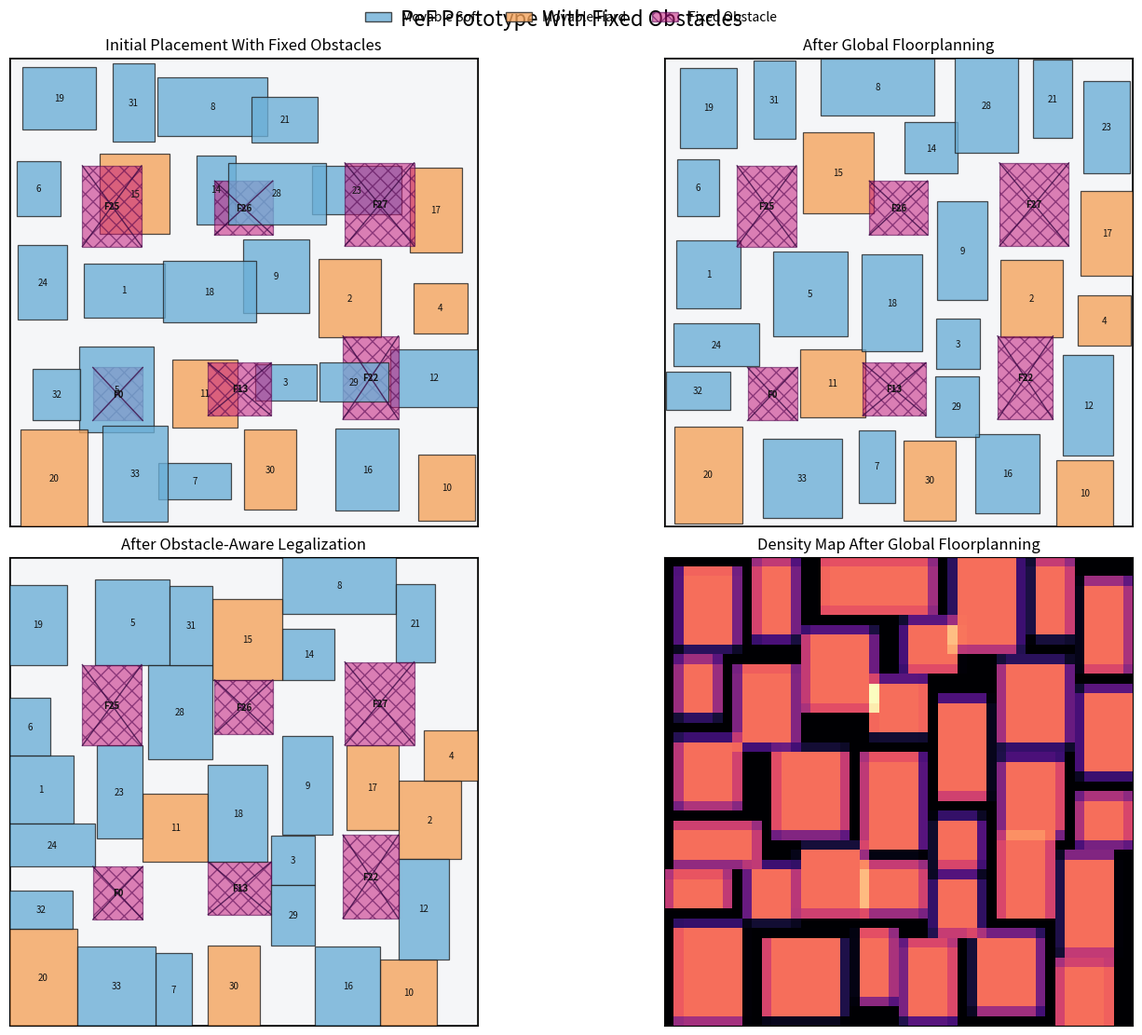
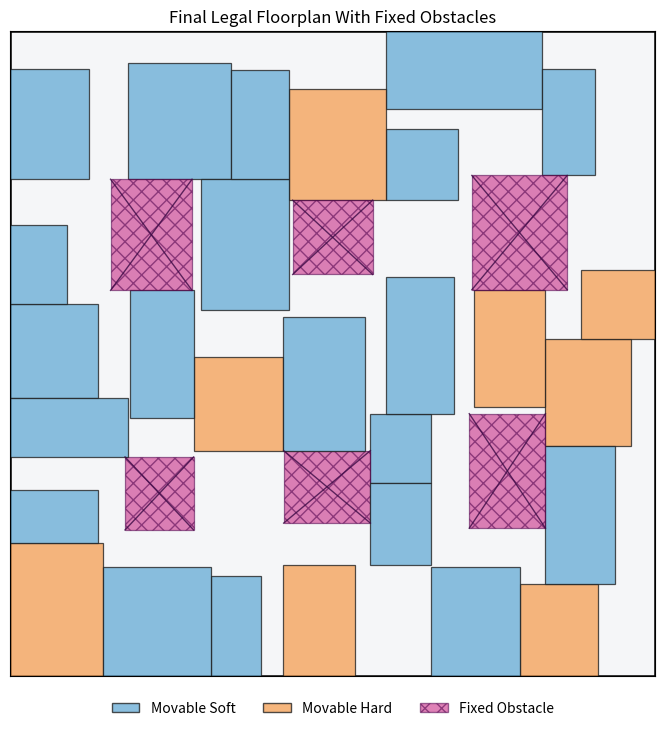

Write the Python code that produced these figures, in order.
from __future__ import annotations

import argparse
import json
from dataclasses import dataclass
from pathlib import Path
from typing import Iterable

import matplotlib.pyplot as plt
import numpy as np
from matplotlib.lines import Line2D
from matplotlib.patches import Rectangle


@dataclass
class FloorplanInstanceObstacle:
    outline_w: float
    outline_h: float
    areas: np.ndarray
    soft_mask: np.ndarray
    fixed_mask: np.ndarray
    ar_low: np.ndarray
    ar_high: np.ndarray
    widths: np.ndarray
    heights: np.ndarray
    x: np.ndarray
    y: np.ndarray
    fixed_x: np.ndarray
    fixed_y: np.ndarray
    nets: list[list[int]]


def rect_bounds(cx: float, cy: float, w: float, h: float) -> tuple[float, float, float, float]:
    return cx - w / 2.0, cy - h / 2.0, cx + w / 2.0, cy + h / 2.0


def clamp_positions(
    x: np.ndarray,
    y: np.ndarray,
    w: np.ndarray,
    h: np.ndarray,
    outline_w: float,
    outline_h: float,
    fixed_mask: np.ndarray | None = None,
    fixed_x: np.ndarray | None = None,
    fixed_y: np.ndarray | None = None,
) -> None:
    x[:] = np.clip(x, w / 2.0, outline_w - w / 2.0)
    y[:] = np.clip(y, h / 2.0, outline_h - h / 2.0)
    if fixed_mask is not None and fixed_x is not None and fixed_y is not None:
        x[fixed_mask] = fixed_x[fixed_mask]
        y[fixed_mask] = fixed_y[fixed_mask]


def total_overlap_area(x: np.ndarray, y: np.ndarray, w: np.ndarray, h: np.ndarray) -> float:
    total = 0.0
    n = len(x)
    for i in range(n):
        left_i, bottom_i, right_i, top_i = rect_bounds(x[i], y[i], w[i], h[i])
        for j in range(i + 1, n):
            left_j, bottom_j, right_j, top_j = rect_bounds(x[j], y[j], w[j], h[j])
            overlap_x = max(0.0, min(right_i, right_j) - max(left_i, left_j))
            overlap_y = max(0.0, min(top_i, top_j) - max(bottom_i, bottom_j))
            total += overlap_x * overlap_y
    return float(total)


def hpwl(x: np.ndarray, y: np.ndarray, nets: list[list[int]]) -> float:
    total = 0.0
    for net in nets:
        xs = x[net]
        ys = y[net]
        total += (xs.max() - xs.min()) + (ys.max() - ys.min())
    return float(total)


def lse_wirelength_and_grad(x: np.ndarray, y: np.ndarray, nets: list[list[int]], alpha: float) -> tuple[float, np.ndarray, np.ndarray]:
    grad_x = np.zeros_like(x)
    grad_y = np.zeros_like(y)
    total = 0.0

    for net in nets:
        xs = x[net]
        ys = y[net]

        exp_px = np.exp((xs - xs.max()) / alpha)
        exp_nx = np.exp((-xs - (-xs).max()) / alpha)
        exp_py = np.exp((ys - ys.max()) / alpha)
        exp_ny = np.exp((-ys - (-ys).max()) / alpha)

        sum_px = exp_px.sum()
        sum_nx = exp_nx.sum()
        sum_py = exp_py.sum()
        sum_ny = exp_ny.sum()

        total += (
            xs.max()
            + alpha * np.log(sum_px)
            + (-xs).max()
            + alpha * np.log(sum_nx)
            + ys.max()
            + alpha * np.log(sum_py)
            + (-ys).max()
            + alpha * np.log(sum_ny)
        )

        grad_x[net] += exp_px / sum_px - exp_nx / sum_nx
        grad_y[net] += exp_py / sum_py - exp_ny / sum_ny

    return float(total), grad_x, grad_y


def rasterize_density(
    x: np.ndarray,
    y: np.ndarray,
    w: np.ndarray,
    h: np.ndarray,
    outline_w: float,
    outline_h: float,
    grid_size: int,
) -> np.ndarray:
    density = np.zeros((grid_size, grid_size), dtype=float)
    bin_w = outline_w / grid_size
    bin_h = outline_h / grid_size
    bin_area = bin_w * bin_h

    for i in range(len(x)):
        left, bottom, right, top = rect_bounds(x[i], y[i], w[i], h[i])
        ix0 = max(int(np.floor(left / bin_w)), 0)
        ix1 = min(int(np.ceil(right / bin_w)), grid_size)
        iy0 = max(int(np.floor(bottom / bin_h)), 0)
        iy1 = min(int(np.ceil(top / bin_h)), grid_size)

        for ix in range(ix0, ix1):
            bin_left = ix * bin_w
            bin_right = bin_left + bin_w
            overlap_x = max(0.0, min(right, bin_right) - max(left, bin_left))
            if overlap_x <= 0.0:
                continue
            for iy in range(iy0, iy1):
                bin_bottom = iy * bin_h
                bin_top = bin_bottom + bin_h
                overlap_y = max(0.0, min(top, bin_top) - max(bottom, bin_bottom))
                if overlap_y <= 0.0:
                    continue
                density[iy, ix] += (overlap_x * overlap_y) / bin_area

    return density


def solve_poisson_fft(density: np.ndarray) -> np.ndarray:
    rho = density - density.mean()
    rho_hat = np.fft.fft2(rho)
    nrows, ncols = density.shape

    ky = 2.0 * np.pi * np.fft.fftfreq(nrows)
    kx = 2.0 * np.pi * np.fft.fftfreq(ncols)
    lap = (2.0 * np.cos(ky)[:, None] - 2.0) + (2.0 * np.cos(kx)[None, :] - 2.0)

    psi_hat = np.zeros_like(rho_hat, dtype=complex)
    mask = lap != 0.0
    psi_hat[mask] = -rho_hat[mask] / lap[mask]
    psi = np.fft.ifft2(psi_hat).real
    psi -= psi.mean()
    return psi


def electric_field_from_potential(potential: np.ndarray, outline_w: float, outline_h: float) -> tuple[np.ndarray, np.ndarray]:
    grid_size = potential.shape[0]
    bin_w = outline_w / grid_size
    bin_h = outline_h / grid_size
    dpsi_dy, dpsi_dx = np.gradient(potential, bin_h, bin_w)
    ex = -dpsi_dx
    ey = -dpsi_dy
    return ex, ey


def bilinear_sample(grid: np.ndarray, xs: np.ndarray, ys: np.ndarray, outline_w: float, outline_h: float) -> np.ndarray:
    grid_h, grid_w = grid.shape
    px = np.clip(xs / outline_w * (grid_w - 1), 0.0, grid_w - 1.0)
    py = np.clip(ys / outline_h * (grid_h - 1), 0.0, grid_h - 1.0)

    x0 = np.floor(px).astype(int)
    y0 = np.floor(py).astype(int)
    x1 = np.clip(x0 + 1, 0, grid_w - 1)
    y1 = np.clip(y0 + 1, 0, grid_h - 1)

    tx = px - x0
    ty = py - y0

    v00 = grid[y0, x0]
    v01 = grid[y0, x1]
    v10 = grid[y1, x0]
    v11 = grid[y1, x1]

    top = (1.0 - tx) * v00 + tx * v01
    bottom = (1.0 - tx) * v10 + tx * v11
    return (1.0 - ty) * top + ty * bottom


def module_potential_energy(
    cx: float,
    cy: float,
    width: float,
    area: float,
    potential: np.ndarray,
    outline_w: float,
    outline_h: float,
) -> float:
    height = area / width
    grid_size = potential.shape[0]
    bin_w = outline_w / grid_size
    bin_h = outline_h / grid_size
    left, bottom, right, top = rect_bounds(cx, cy, width, height)

    ix0 = max(int(np.floor(left / bin_w)), 0)
    ix1 = min(int(np.ceil(right / bin_w)), grid_size)
    iy0 = max(int(np.floor(bottom / bin_h)), 0)
    iy1 = min(int(np.ceil(top / bin_h)), grid_size)

    energy = 0.0
    for ix in range(ix0, ix1):
        bin_left = ix * bin_w
        bin_right = bin_left + bin_w
        overlap_x = max(0.0, min(right, bin_right) - max(left, bin_left))
        if overlap_x <= 0.0:
            continue
        for iy in range(iy0, iy1):
            bin_bottom = iy * bin_h
            bin_top = bin_bottom + bin_h
            overlap_y = max(0.0, min(top, bin_top) - max(bottom, bin_bottom))
            if overlap_y <= 0.0:
                continue
            energy += overlap_x * overlap_y * potential[iy, ix]
    return float(energy)


def project_soft_widths(
    widths: np.ndarray,
    heights: np.ndarray,
    areas: np.ndarray,
    soft_mask: np.ndarray,
    fixed_mask: np.ndarray,
    ar_low: np.ndarray,
    ar_high: np.ndarray,
) -> None:
    movable_soft = soft_mask & ~fixed_mask
    for i in range(len(widths)):
        if not movable_soft[i]:
            heights[i] = areas[i] / widths[i]
            continue
        width_min = np.sqrt(areas[i] / ar_high[i])
        width_max = np.sqrt(areas[i] / ar_low[i])
        widths[i] = np.clip(widths[i], width_min, width_max)
        heights[i] = areas[i] / widths[i]


def generate_random_instance_with_obstacles(
    num_modules: int,
    num_nets: int,
    soft_ratio: float,
    fixed_ratio: float,
    whitespace: float,
    outline_aspect: float,
    seed: int,
) -> FloorplanInstanceObstacle:
    rng = np.random.default_rng(seed)

    areas = rng.uniform(80.0, 260.0, size=num_modules)
    soft_mask = rng.random(num_modules) < soft_ratio
    fixed_mask = np.zeros(num_modules, dtype=bool)

    fixed_count = max(1, int(round(num_modules * fixed_ratio)))
    fixed_indices = rng.choice(num_modules, size=fixed_count, replace=False)
    fixed_mask[fixed_indices] = True

    ar_low = np.full(num_modules, 0.5)
    ar_high = np.full(num_modules, 2.0)
    widths = np.zeros(num_modules)
    heights = np.zeros(num_modules)

    for i in range(num_modules):
        if fixed_mask[i]:
            aspect = rng.uniform(0.8, 1.7)
            widths[i] = np.sqrt(areas[i] / aspect)
            heights[i] = areas[i] / widths[i]
            soft_mask[i] = False
            ar_value = heights[i] / widths[i]
            ar_low[i] = ar_value
            ar_high[i] = ar_value
        elif soft_mask[i]:
            width_min = np.sqrt(areas[i] / ar_high[i])
            width_max = np.sqrt(areas[i] / ar_low[i])
            widths[i] = rng.uniform(width_min, width_max)
            heights[i] = areas[i] / widths[i]
        else:
            aspect = rng.uniform(0.7, 1.8)
            widths[i] = np.sqrt(areas[i] / aspect)
            heights[i] = areas[i] / widths[i]
            ar_value = heights[i] / widths[i]
            ar_low[i] = ar_value
            ar_high[i] = ar_value

    total_area = float(np.sum(areas))
    outline_area = total_area / max(1.0 - whitespace, 0.12)
    outline_w = np.sqrt(outline_area * outline_aspect)
    outline_h = outline_area / outline_w

    x = np.zeros(num_modules)
    y = np.zeros(num_modules)

    fixed_x = np.zeros(num_modules)
    fixed_y = np.zeros(num_modules)

    fixed_order = list(np.where(fixed_mask)[0])
    movable_order = list(np.where(~fixed_mask)[0])

    fixed_cols = max(1, int(np.ceil(np.sqrt(len(fixed_order) * outline_aspect))))
    fixed_rows = max(1, int(np.ceil(len(fixed_order) / fixed_cols)))
    margin_w = outline_w / max(2 * fixed_cols + 1, 3)
    margin_h = outline_h / max(2 * fixed_rows + 1, 3)

    for n, idx in enumerate(fixed_order):
        row = n // fixed_cols
        col = n % fixed_cols
        fx = (2 * col + 1.5) * margin_w + rng.uniform(-0.12, 0.12) * margin_w
        fy = (2 * row + 1.5) * margin_h + rng.uniform(-0.12, 0.12) * margin_h
        x[idx] = np.clip(fx, widths[idx] / 2.0, outline_w - widths[idx] / 2.0)
        y[idx] = np.clip(fy, heights[idx] / 2.0, outline_h - heights[idx] / 2.0)
        fixed_x[idx] = x[idx]
        fixed_y[idx] = y[idx]

    grid_cols = int(np.ceil(np.sqrt(max(len(movable_order), 1) * outline_aspect)))
    grid_rows = int(np.ceil(max(len(movable_order), 1) / max(grid_cols, 1)))
    cell_w = outline_w / max(grid_cols, 1)
    cell_h = outline_h / max(grid_rows, 1)
    move_perm = rng.permutation(movable_order)
    for n, idx in enumerate(move_perm):
        row = n // grid_cols
        col = n % grid_cols
        x[idx] = (col + 0.5) * cell_w + rng.uniform(-0.18, 0.18) * cell_w
        y[idx] = (row + 0.5) * cell_h + rng.uniform(-0.18, 0.18) * cell_h

    clamp_positions(x, y, widths, heights, outline_w, outline_h, fixed_mask, fixed_x, fixed_y)

    nets: list[list[int]] = []
    degree = np.zeros(num_modules, dtype=int)
    for _ in range(num_nets):
        net_size = int(rng.integers(2, min(5, num_modules) + 1))
        pins = rng.choice(num_modules, size=net_size, replace=False)
        pins_list = sorted(int(v) for v in pins)
        nets.append(pins_list)
        degree[pins_list] += 1

    lonely = np.where(degree == 0)[0]
    for idx in lonely:
        mate = int(rng.integers(0, num_modules - 1))
        if mate >= idx:
            mate += 1
        nets.append(sorted([int(idx), int(mate)]))

    return FloorplanInstanceObstacle(
        outline_w=outline_w,
        outline_h=outline_h,
        areas=areas,
        soft_mask=soft_mask,
        fixed_mask=fixed_mask,
        ar_low=ar_low,
        ar_high=ar_high,
        widths=widths,
        heights=heights,
        x=x,
        y=y,
        fixed_x=fixed_x,
        fixed_y=fixed_y,
        nets=nets,
    )


def global_floorplan_with_obstacles(
    inst: FloorplanInstanceObstacle,
    grid_size: int,
    iterations: int,
    density_weight: float,
    seed: int,
) -> tuple[np.ndarray, np.ndarray, np.ndarray, np.ndarray, np.ndarray]:
    rng = np.random.default_rng(seed + 3000)
    x = inst.x.copy()
    y = inst.y.copy()
    w = inst.widths.copy()
    h = inst.heights.copy()

    alpha = 0.15 * min(inst.outline_w, inst.outline_h)
    step_base = min(inst.outline_w, inst.outline_h) / max(grid_size, 1)
    movable = ~inst.fixed_mask
    movable_soft = inst.soft_mask & ~inst.fixed_mask

    for it in range(iterations):
        density = rasterize_density(x, y, w, h, inst.outline_w, inst.outline_h, grid_size)
        potential = solve_poisson_fft(density)
        ex_grid, ey_grid = electric_field_from_potential(potential, inst.outline_w, inst.outline_h)
        _, grad_wl_x, grad_wl_y = lse_wirelength_and_grad(x, y, inst.nets, alpha=alpha)

        ex = bilinear_sample(ex_grid, x, y, inst.outline_w, inst.outline_h)
        ey = bilinear_sample(ey_grid, x, y, inst.outline_w, inst.outline_h)

        grad_wl_x[inst.fixed_mask] = 0.0
        grad_wl_y[inst.fixed_mask] = 0.0
        ex[inst.fixed_mask] = 0.0
        ey[inst.fixed_mask] = 0.0

        wl_scale = max(np.max(np.abs(grad_wl_x[movable])) if np.any(movable) else 0.0, np.max(np.abs(grad_wl_y[movable])) if np.any(movable) else 0.0, 1e-9)
        field_scale = max(np.max(np.abs(ex[movable])) if np.any(movable) else 0.0, np.max(np.abs(ey[movable])) if np.any(movable) else 0.0, 1e-9)

        wl_step = step_base * (0.38 - 0.16 * (it / max(iterations - 1, 1)))
        density_step = step_base * density_weight * (0.8 + 0.2 * (it / max(iterations - 1, 1)))

        x[movable] -= wl_step * grad_wl_x[movable] / wl_scale
        y[movable] -= wl_step * grad_wl_y[movable] / wl_scale
        x[movable] += density_step * ex[movable] / field_scale
        y[movable] += density_step * ey[movable] / field_scale

        if np.any(movable_soft):
            width_grad = np.zeros_like(w)
            for i in np.where(movable_soft)[0]:
                width_min = np.sqrt(inst.areas[i] / inst.ar_high[i])
                width_max = np.sqrt(inst.areas[i] / inst.ar_low[i])
                eps = max(0.03 * w[i], 0.15)
                w_plus = np.clip(w[i] + eps, width_min, width_max)
                w_minus = np.clip(w[i] - eps, width_min, width_max)
                if abs(w_plus - w_minus) < 1e-9:
                    continue
                e_plus = module_potential_energy(x[i], y[i], w_plus, inst.areas[i], potential, inst.outline_w, inst.outline_h)
                e_minus = module_potential_energy(x[i], y[i], w_minus, inst.areas[i], potential, inst.outline_w, inst.outline_h)
                width_grad[i] = (e_plus - e_minus) / (w_plus - w_minus)

            width_scale = max(np.max(np.abs(width_grad[movable_soft])), 1e-9)
            width_step = 0.16 * step_base
            w[movable_soft] -= width_step * width_grad[movable_soft] / width_scale

        project_soft_widths(w, h, inst.areas, inst.soft_mask, inst.fixed_mask, inst.ar_low, inst.ar_high)
        clamp_positions(x, y, w, h, inst.outline_w, inst.outline_h, inst.fixed_mask, inst.fixed_x, inst.fixed_y)

        if np.any(movable):
            jitter = 0.025 * step_base * (1.0 - it / max(iterations, 1))
            x[movable] += rng.normal(0.0, jitter, size=np.count_nonzero(movable))
            y[movable] += rng.normal(0.0, jitter, size=np.count_nonzero(movable))

        clamp_positions(x, y, w, h, inst.outline_w, inst.outline_h, inst.fixed_mask, inst.fixed_x, inst.fixed_y)

    final_density = rasterize_density(x, y, w, h, inst.outline_w, inst.outline_h, grid_size)
    final_potential = solve_poisson_fft(final_density)
    return x, y, w, h, final_potential


def add_edge(graph: list[set[int]], src: int, dst: int) -> None:
    if src == dst:
        return
    graph[src].add(dst)


def build_obstacle_aware_constraint_graphs(
    x: np.ndarray,
    y: np.ndarray,
    w: np.ndarray,
    h: np.ndarray,
    fixed_mask: np.ndarray,
) -> tuple[list[set[int]], list[set[int]]]:
    n = len(x)
    hcg = [set() for _ in range(n)]
    vcg = [set() for _ in range(n)]

    for i in range(n):
        li, bi, ri, ti = rect_bounds(x[i], y[i], w[i], h[i])
        for j in range(i + 1, n):
            lj, bj, rj, tj = rect_bounds(x[j], y[j], w[j], h[j])
            overlap_x = min(ri, rj) - max(li, lj)
            overlap_y = min(ti, tj) - max(bi, bj)
            center_dx = x[j] - x[i]
            center_dy = y[j] - y[i]

            if overlap_x <= 0.0 and overlap_y <= 0.0:
                gap_x = max(lj - ri, li - rj, 0.0)
                gap_y = max(bj - ti, bi - tj, 0.0)
                if gap_x >= gap_y:
                    add_edge(hcg, i if center_dx >= 0 else j, j if center_dx >= 0 else i)
                else:
                    add_edge(vcg, i if center_dy >= 0 else j, j if center_dy >= 0 else i)
                continue

            if overlap_y > 0.0 and overlap_x <= 0.0:
                add_edge(hcg, i if center_dx >= 0 else j, j if center_dx >= 0 else i)
                continue

            if overlap_x > 0.0 and overlap_y <= 0.0:
                add_edge(vcg, i if center_dy >= 0 else j, j if center_dy >= 0 else i)
                continue

            if fixed_mask[i] and fixed_mask[j]:
                if abs(center_dx) >= abs(center_dy):
                    add_edge(hcg, i if center_dx >= 0 else j, j if center_dx >= 0 else i)
                else:
                    add_edge(vcg, i if center_dy >= 0 else j, j if center_dy >= 0 else i)
                continue

            if fixed_mask[i] ^ fixed_mask[j]:
                fixed = i if fixed_mask[i] else j
                mov = j if fixed == i else i
                if overlap_x >= overlap_y:
                    if x[mov] >= x[fixed]:
                        add_edge(hcg, fixed, mov)
                    else:
                        add_edge(hcg, mov, fixed)
                else:
                    if y[mov] >= y[fixed]:
                        add_edge(vcg, fixed, mov)
                    else:
                        add_edge(vcg, mov, fixed)
                continue

            if overlap_x >= overlap_y:
                add_edge(hcg, i if center_dx >= 0 else j, j if center_dx >= 0 else i)
            else:
                add_edge(vcg, i if center_dy >= 0 else j, j if center_dy >= 0 else i)

    return hcg, vcg


def topological_order(graph: list[set[int]]) -> list[int]:
    indeg = [0] * len(graph)
    for src, nbrs in enumerate(graph):
        for dst in nbrs:
            indeg[dst] += 1

    queue = [i for i, deg in enumerate(indeg) if deg == 0]
    order: list[int] = []
    head = 0
    while head < len(queue):
        node = queue[head]
        head += 1
        order.append(node)
        for dst in graph[node]:
            indeg[dst] -= 1
            if indeg[dst] == 0:
                queue.append(dst)

    if len(order) != len(graph):
        order = list(range(len(graph)))
    return order


def solve_positions_from_constraint_graph(
    graph: list[set[int]],
    sizes: np.ndarray,
    fixed_mask: np.ndarray,
    fixed_values: np.ndarray,
    lower_bounds: np.ndarray,
    upper_bounds: np.ndarray,
) -> np.ndarray:
    n = len(graph)
    pos = lower_bounds.copy()
    pos[fixed_mask] = fixed_values[fixed_mask]
    order = topological_order(graph)

    for _ in range(2):
        for node in order:
            if fixed_mask[node]:
                pos[node] = fixed_values[node]
                continue
            need = lower_bounds[node]
            for pred in range(n):
                if node in graph[pred]:
                    need = max(need, pos[pred] + (sizes[pred] + sizes[node]) / 2.0)
            pos[node] = min(max(need, lower_bounds[node]), upper_bounds[node])

        for node in reversed(order):
            if fixed_mask[node]:
                pos[node] = fixed_values[node]
                continue
            allowed = upper_bounds[node]
            for succ in graph[node]:
                allowed = min(allowed, pos[succ] - (sizes[node] + sizes[succ]) / 2.0)
            if allowed >= lower_bounds[node]:
                pos[node] = min(pos[node], allowed)
                pos[node] = max(pos[node], lower_bounds[node])

    pos[fixed_mask] = fixed_values[fixed_mask]
    return pos


def enforce_pairwise_separation_iteratively(
    x: np.ndarray,
    y: np.ndarray,
    w: np.ndarray,
    h: np.ndarray,
    outline_w: float,
    outline_h: float,
    fixed_mask: np.ndarray,
    fixed_x: np.ndarray,
    fixed_y: np.ndarray,
    passes: int = 12,
) -> tuple[np.ndarray, np.ndarray]:
    x = x.copy()
    y = y.copy()
    movable = ~fixed_mask

    for _ in range(passes):
        moved = False
        for i in range(len(x)):
            li, bi, ri, ti = rect_bounds(x[i], y[i], w[i], h[i])
            for j in range(i + 1, len(x)):
                lj, bj, rj, tj = rect_bounds(x[j], y[j], w[j], h[j])
                overlap_x = min(ri, rj) - max(li, lj)
                overlap_y = min(ti, tj) - max(bi, bj)
                if overlap_x <= 1e-9 or overlap_y <= 1e-9:
                    continue

                if fixed_mask[i] and fixed_mask[j]:
                    continue

                sep_h = overlap_x + 1e-3
                sep_v = overlap_y + 1e-3

                if fixed_mask[i] ^ fixed_mask[j]:
                    fixed = i if fixed_mask[i] else j
                    mov = j if fixed == i else i
                    if sep_h <= sep_v:
                        direction = 1.0 if x[mov] >= x[fixed] else -1.0
                        x[mov] += direction * sep_h
                    else:
                        direction = 1.0 if y[mov] >= y[fixed] else -1.0
                        y[mov] += direction * sep_v
                    moved = True
                    continue

                if movable[i] and movable[j]:
                    if sep_h <= sep_v:
                        direction = 1.0 if x[j] >= x[i] else -1.0
                        x[i] -= direction * sep_h / 2.0
                        x[j] += direction * sep_h / 2.0
                    else:
                        direction = 1.0 if y[j] >= y[i] else -1.0
                        y[i] -= direction * sep_v / 2.0
                        y[j] += direction * sep_v / 2.0
                    moved = True

        clamp_positions(x, y, w, h, outline_w, outline_h, fixed_mask, fixed_x, fixed_y)
        if not moved:
            break

    return x, y


def legalize_with_obstacle_aware_graphs(
    anchor_x: np.ndarray,
    anchor_y: np.ndarray,
    widths: np.ndarray,
    heights: np.ndarray,
    outline_w: float,
    outline_h: float,
    fixed_mask: np.ndarray,
    fixed_x: np.ndarray,
    fixed_y: np.ndarray,
) -> tuple[np.ndarray, np.ndarray, list[set[int]], list[set[int]]]:
    hcg, vcg = build_obstacle_aware_constraint_graphs(anchor_x, anchor_y, widths, heights, fixed_mask)

    lower_x = widths / 2.0
    upper_x = outline_w - widths / 2.0
    lower_y = heights / 2.0
    upper_y = outline_h - heights / 2.0

    legal_x = solve_positions_from_constraint_graph(hcg, widths, fixed_mask, fixed_x, lower_x, upper_x)
    legal_y = solve_positions_from_constraint_graph(vcg, heights, fixed_mask, fixed_y, lower_y, upper_y)
    legal_x, legal_y = constrained_bottom_left_pack(
        legal_x,
        legal_y,
        widths,
        heights,
        outline_w,
        outline_h,
        fixed_mask,
        fixed_x,
        fixed_y,
        hcg,
        vcg,
    )
    return legal_x, legal_y, hcg, vcg


def constrained_bottom_left_pack(
    anchor_x: np.ndarray,
    anchor_y: np.ndarray,
    widths: np.ndarray,
    heights: np.ndarray,
    outline_w: float,
    outline_h: float,
    fixed_mask: np.ndarray,
    fixed_x: np.ndarray,
    fixed_y: np.ndarray,
    hcg: list[set[int]],
    vcg: list[set[int]],
) -> tuple[np.ndarray, np.ndarray]:
    n = len(anchor_x)
    lefts = np.full(n, np.nan)
    bottoms = np.full(n, np.nan)
    placed = np.zeros(n, dtype=bool)

    for idx in np.where(fixed_mask)[0]:
        lefts[idx] = fixed_x[idx] - widths[idx] / 2.0
        bottoms[idx] = fixed_y[idx] - heights[idx] / 2.0
        placed[idx] = True

    order_h = topological_order(hcg)
    order_v = topological_order(vcg)
    rank_h = np.zeros(n, dtype=int)
    rank_v = np.zeros(n, dtype=int)
    for pos, idx in enumerate(order_h):
        rank_h[idx] = pos
    for pos, idx in enumerate(order_v):
        rank_v[idx] = pos

    movable = [idx for idx in range(n) if not fixed_mask[idx]]
    movable.sort(key=lambda idx: (rank_h[idx] + rank_v[idx], rank_v[idx], rank_h[idx], anchor_y[idx], anchor_x[idx], idx))

    pred_h = [set() for _ in range(n)]
    pred_v = [set() for _ in range(n)]
    for src in range(n):
        for dst in hcg[src]:
            pred_h[dst].add(src)
        for dst in vcg[src]:
            pred_v[dst].add(src)

    def overlaps_placed(idx: int, left: float, bottom: float) -> bool:
        right = left + widths[idx]
        top = bottom + heights[idx]
        for j in np.where(placed)[0]:
            other_left = lefts[j]
            other_bottom = bottoms[j]
            other_right = other_left + widths[j]
            other_top = other_bottom + heights[j]
            if right <= other_left + 1e-9 or other_right <= left + 1e-9:
                continue
            if top <= other_bottom + 1e-9 or other_top <= bottom + 1e-9:
                continue
            return True
        return False

    def fallback_candidates(limit: int, max_value: float) -> list[float]:
        if max_value <= 0.0:
            return [0.0]
        return list(np.linspace(0.0, max_value, limit))

    for idx in movable:
        anchor_left = np.clip(anchor_x[idx] - widths[idx] / 2.0, 0.0, outline_w - widths[idx])
        anchor_bottom = np.clip(anchor_y[idx] - heights[idx] / 2.0, 0.0, outline_h - heights[idx])

        min_left = 0.0
        min_bottom = 0.0
        max_left = outline_w - widths[idx]
        max_bottom = outline_h - heights[idx]

        for j in pred_h[idx]:
            if placed[j]:
                min_left = max(min_left, lefts[j] + widths[j])
        for j in pred_v[idx]:
            if placed[j]:
                min_bottom = max(min_bottom, bottoms[j] + heights[j])
        for j in hcg[idx]:
            if placed[j]:
                max_left = min(max_left, lefts[j] - widths[idx])
        for j in vcg[idx]:
            if placed[j]:
                max_bottom = min(max_bottom, bottoms[j] - heights[idx])

        if max_left < min_left:
            max_left = outline_w - widths[idx]
        if max_bottom < min_bottom:
            max_bottom = outline_h - heights[idx]

        x_candidates = {0.0, anchor_left}
        y_candidates = {0.0, anchor_bottom}
        for j in np.where(placed)[0]:
            x_candidates.add(lefts[j] + widths[j])
            x_candidates.add(max(0.0, lefts[j] - widths[idx]))
            y_candidates.add(bottoms[j] + heights[j])
            y_candidates.add(max(0.0, bottoms[j] - heights[idx]))

        x_candidates.add(min_left)
        x_candidates.add(max(0.0, max_left))
        y_candidates.add(min_bottom)
        y_candidates.add(max(0.0, max_bottom))

        best = None
        best_score = None

        def count_graph_violations(idx_local: int, left: float, bottom: float) -> int:
            right = left + widths[idx_local]
            top = bottom + heights[idx_local]
            violations = 0
            for j in np.where(placed)[0]:
                other_left = lefts[j]
                other_bottom = bottoms[j]
                other_right = other_left + widths[j]
                other_top = other_bottom + heights[j]

                if idx_local in hcg[j] and left < other_right - 1e-9:
                    violations += 1
                if j in hcg[idx_local] and right > other_left + 1e-9:
                    violations += 1
                if idx_local in vcg[j] and bottom < other_top - 1e-9:
                    violations += 1
                if j in vcg[idx_local] and top > other_bottom + 1e-9:
                    violations += 1
            return violations

        def search_candidates(xs: list[float], ys: list[float], strict_bounds: bool) -> tuple[float, float] | None:
            nonlocal best, best_score
            for bottom in ys:
                if strict_bounds and (bottom < min_bottom - 1e-9 or bottom > max_bottom + 1e-9):
                    continue
                if bottom + heights[idx] > outline_h + 1e-9:
                    continue
                for left in xs:
                    if strict_bounds and (left < min_left - 1e-9 or left > max_left + 1e-9):
                        continue
                    if left + widths[idx] > outline_w + 1e-9:
                        continue
                    if overlaps_placed(idx, left, bottom):
                        continue

                    center_x = left + widths[idx] / 2.0
                    center_y = bottom + heights[idx] / 2.0
                    violations = count_graph_violations(idx, left, bottom)
                    score = (
                        violations,
                        (center_x - anchor_x[idx]) ** 2 + (center_y - anchor_y[idx]) ** 2,
                        abs(bottom - anchor_bottom),
                        abs(left - anchor_left),
                        bottom,
                        left,
                    )
                    if best_score is None or score < best_score:
                        best_score = score
                        best = (left, bottom)
            return best

        search_candidates(sorted(x_candidates), sorted(y_candidates), strict_bounds=True)

        if best is None:
            dense_x = fallback_candidates(30, outline_w - widths[idx])
            dense_y = fallback_candidates(30, outline_h - heights[idx])
            search_candidates(dense_x, dense_y, strict_bounds=True)

        if best is None:
            search_candidates(sorted(x_candidates), sorted(y_candidates), strict_bounds=False)

        if best is None:
            dense_x = fallback_candidates(36, outline_w - widths[idx])
            dense_y = fallback_candidates(36, outline_h - heights[idx])
            search_candidates(dense_x, dense_y, strict_bounds=False)

        if best is None:
            raise RuntimeError("Obstacle-aware packing failed. Increase whitespace or reduce fixed ratio.")

        lefts[idx], bottoms[idx] = best
        placed[idx] = True

    legal_x = lefts + widths / 2.0
    legal_y = bottoms + heights / 2.0
    return legal_x, legal_y


def draw_fixed_marker(ax: plt.Axes, left: float, bottom: float, width: float, height: float) -> None:
    ax.plot([left, left + width], [bottom, bottom + height], color="#3b0a45", linewidth=1.0, alpha=0.8)
    ax.plot([left + width, left], [bottom, bottom + height], color="#3b0a45", linewidth=1.0, alpha=0.8)


def draw_floorplan(
    ax: plt.Axes,
    title: str,
    x: np.ndarray,
    y: np.ndarray,
    w: np.ndarray,
    h: np.ndarray,
    soft_mask: np.ndarray,
    fixed_mask: np.ndarray,
    outline_w: float,
    outline_h: float,
    show_ids: bool = True,
) -> None:
    ax.set_title(title)
    ax.set_xlim(0.0, outline_w)
    ax.set_ylim(0.0, outline_h)
    ax.set_aspect("equal")
    ax.set_facecolor("#f5f6f8")

    outline = Rectangle((0.0, 0.0), outline_w, outline_h, fill=False, edgecolor="black", linewidth=1.8)
    ax.add_patch(outline)

    for i in range(len(x)):
        left, bottom, _, _ = rect_bounds(x[i], y[i], w[i], h[i])
        if fixed_mask[i]:
            face = "#c51b7d"
            edge = "#4d004b"
            hatch = "xx"
            alpha = 0.55
        elif soft_mask[i]:
            face = "#6aaed6"
            edge = "#1f1f1f"
            hatch = None
            alpha = 0.78
        else:
            face = "#f4a259"
            edge = "#1f1f1f"
            hatch = None
            alpha = 0.78

        patch = Rectangle((left, bottom), w[i], h[i], facecolor=face, edgecolor=edge, linewidth=0.9, alpha=alpha, hatch=hatch)
        ax.add_patch(patch)
        if fixed_mask[i]:
            draw_fixed_marker(ax, left, bottom, w[i], h[i])
        if show_ids:
            label = f"F{i}" if fixed_mask[i] else str(i)
            ax.text(x[i], y[i], label, ha="center", va="center", fontsize=7, color="#111111", weight="bold" if fixed_mask[i] else "normal")

    ax.set_xticks([])
    ax.set_yticks([])


def draw_density(ax: plt.Axes, density: np.ndarray, title: str, outline_w: float, outline_h: float) -> None:
    ax.set_title(title)
    ax.imshow(
        density,
        origin="lower",
        extent=(0.0, outline_w, 0.0, outline_h),
        cmap="magma",
        aspect="equal",
    )
    ax.set_xticks([])
    ax.set_yticks([])


def count_edges(graph: Iterable[set[int]]) -> int:
    return int(sum(len(v) for v in graph))


def save_visualization(
    out_path: Path,
    inst: FloorplanInstanceObstacle,
    init_state: tuple[np.ndarray, np.ndarray, np.ndarray, np.ndarray],
    global_state: tuple[np.ndarray, np.ndarray, np.ndarray, np.ndarray],
    legal_state: tuple[np.ndarray, np.ndarray, np.ndarray, np.ndarray],
    density: np.ndarray,
) -> None:
    fig, axes = plt.subplots(2, 2, figsize=(14, 11), constrained_layout=True)

    draw_floorplan(axes[0, 0], "Initial Placement With Fixed Obstacles", init_state[0], init_state[1], init_state[2], init_state[3], inst.soft_mask, inst.fixed_mask, inst.outline_w, inst.outline_h)
    draw_floorplan(axes[0, 1], "After Global Floorplanning", global_state[0], global_state[1], global_state[2], global_state[3], inst.soft_mask, inst.fixed_mask, inst.outline_w, inst.outline_h)
    draw_floorplan(axes[1, 0], "After Obstacle-Aware Legalization", legal_state[0], legal_state[1], legal_state[2], legal_state[3], inst.soft_mask, inst.fixed_mask, inst.outline_w, inst.outline_h)
    draw_density(axes[1, 1], density, "Density Map After Global Floorplanning", inst.outline_w, inst.outline_h)

    handles = [
        Rectangle((0, 0), 1, 1, facecolor="#6aaed6", edgecolor="#1f1f1f", alpha=0.78, label="Movable Soft"),
        Rectangle((0, 0), 1, 1, facecolor="#f4a259", edgecolor="#1f1f1f", alpha=0.78, label="Movable Hard"),
        Rectangle((0, 0), 1, 1, facecolor="#c51b7d", edgecolor="#4d004b", hatch="xx", alpha=0.55, label="Fixed Obstacle"),
    ]
    fig.legend(handles=handles, loc="upper center", ncol=3, frameon=False)
    fig.suptitle("PeF Prototype With Fixed Obstacles", fontsize=16)
    fig.savefig(out_path, dpi=180)
    plt.close(fig)


def run(args: argparse.Namespace) -> dict[str, float | int | str]:
    outdir = Path(args.outdir)
    outdir.mkdir(parents=True, exist_ok=True)

    inst = generate_random_instance_with_obstacles(
        num_modules=args.modules,
        num_nets=args.nets,
        soft_ratio=args.soft_ratio,
        fixed_ratio=args.fixed_ratio,
        whitespace=args.whitespace,
        outline_aspect=args.aspect,
        seed=args.seed,
    )

    init_x = inst.x.copy()
    init_y = inst.y.copy()
    init_w = inst.widths.copy()
    init_h = inst.heights.copy()

    global_x, global_y, global_w, global_h, _ = global_floorplan_with_obstacles(
        inst,
        grid_size=args.grid,
        iterations=args.iters,
        density_weight=args.density_weight,
        seed=args.seed,
    )

    density = rasterize_density(global_x, global_y, global_w, global_h, inst.outline_w, inst.outline_h, args.grid)
    legal_x, legal_y, hcg, vcg = legalize_with_obstacle_aware_graphs(
        global_x,
        global_y,
        global_w,
        global_h,
        inst.outline_w,
        inst.outline_h,
        inst.fixed_mask,
        inst.fixed_x,
        inst.fixed_y,
    )

    image_path = outdir / "pef_obstacle_floorplan.png"
    save_visualization(
        image_path,
        inst,
        (init_x, init_y, init_w, init_h),
        (global_x, global_y, global_w, global_h),
        (legal_x, legal_y, global_w, global_h),
        density,
    )

    final_only = outdir / "pef_obstacle_floorplan_final.png"
    fig, ax = plt.subplots(figsize=(7.2, 7.2), constrained_layout=True)
    draw_floorplan(ax, "Final Legal Floorplan With Fixed Obstacles", legal_x, legal_y, global_w, global_h, inst.soft_mask, inst.fixed_mask, inst.outline_w, inst.outline_h, show_ids=args.show_ids)
    legend_handles = [
        Rectangle((0, 0), 1, 1, facecolor="#6aaed6", edgecolor="#1f1f1f", alpha=0.78, label="Movable Soft"),
        Rectangle((0, 0), 1, 1, facecolor="#f4a259", edgecolor="#1f1f1f", alpha=0.78, label="Movable Hard"),
        Rectangle((0, 0), 1, 1, facecolor="#c51b7d", edgecolor="#4d004b", hatch="xx", alpha=0.55, label="Fixed Obstacle"),
    ]
    ax.legend(handles=legend_handles, loc="upper center", bbox_to_anchor=(0.5, -0.02), ncol=3, frameon=False)
    fig.savefig(final_only, dpi=200)
    plt.close(fig)

    metrics = {
        "seed": int(args.seed),
        "modules": int(args.modules),
        "nets": int(len(inst.nets)),
        "fixed_modules": int(np.count_nonzero(inst.fixed_mask)),
        "movable_modules": int(np.count_nonzero(~inst.fixed_mask)),
        "outline_w": float(inst.outline_w),
        "outline_h": float(inst.outline_h),
        "hpwl_initial": hpwl(init_x, init_y, inst.nets),
        "hpwl_global": hpwl(global_x, global_y, inst.nets),
        "hpwl_final": hpwl(legal_x, legal_y, inst.nets),
        "overlap_initial": total_overlap_area(init_x, init_y, init_w, init_h),
        "overlap_global": total_overlap_area(global_x, global_y, global_w, global_h),
        "overlap_final": total_overlap_area(legal_x, legal_y, global_w, global_h),
        "hcg_edges": count_edges(hcg),
        "vcg_edges": count_edges(vcg),
        "visualization": str(image_path),
        "final_image": str(final_only),
    }

    metrics_path = outdir / "pef_obstacle_metrics.json"
    metrics_path.write_text(json.dumps(metrics, indent=2), encoding="utf-8")
    return metrics


def build_parser() -> argparse.ArgumentParser:
    parser = argparse.ArgumentParser(description="Simplified PeF prototype with fixed obstacles and obstacle-aware HCG/VCG legalization.")
    parser.add_argument("--modules", type=int, default=34, help="Number of total modules.")
    parser.add_argument("--nets", type=int, default=78, help="Number of random nets.")
    parser.add_argument("--soft-ratio", type=float, default=0.60, help="Fraction of soft modules among non-fixed modules.")
    parser.add_argument("--fixed-ratio", type=float, default=0.18, help="Fraction of fixed modules.")
    parser.add_argument("--whitespace", type=float, default=0.34, help="Whitespace fraction.")
    parser.add_argument("--aspect", type=float, default=1.0, help="Outline aspect ratio W / H.")
    parser.add_argument("--grid", type=int, default=48, help="Grid size for Poisson solve.")
    parser.add_argument("--iters", type=int, default=180, help="Global floorplanning iterations.")
    parser.add_argument("--density-weight", type=float, default=1.20, help="Density spreading strength.")
    parser.add_argument("--seed", type=int, default=11, help="Random seed.")
    parser.add_argument("--outdir", type=str, default="output_obstacle", help="Output directory.")
    parser.add_argument("--show-ids", action="store_true", help="Show module ids on final image.")
    return parser


if __name__ == "__main__":
    parser = build_parser()
    args = parser.parse_args()
    metrics = run(args)
    print(json.dumps(metrics, indent=2))
